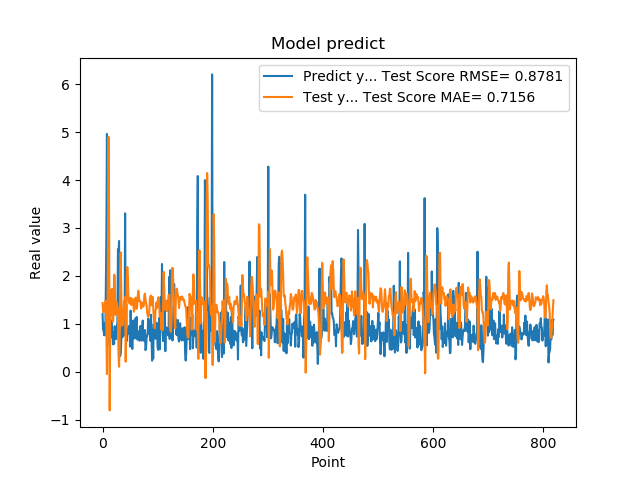

The data file committed next to this chart (first rows):
1.201630949974060059e+00, 1.432144571108943332e+00
8.802530169486999512e-01, 1.244302963821634522e+00
8.531429767608642578e-01, 1.237784745137512799e+00
7.591750025749206543e-01, 1.356258202781991162e+00
1.005007982254028320e+00, 1.421429256317397138e+00
7.687720060348510742e-01, 1.475767871427668743e+00
1.740013241767883301e+00, 1.476425467126374791e+00
2.913533687591552734e+00, 8.136797154955663913e-01
4.963075160980224609e+00, -4.873700359096319601e-02
1.471215128898620605e+00, 1.179077673296928142e+00
1.000648975372314453e+00, 3.117158007038034473e+00
8.220189809799194336e-01, 4.898411868410175174e+00
9.362199902534482643e-01, 2.956677453935324884e+00
5.486897230148315430e-01, -8.079223091502758525e-01
1.111255049705505371e+00, 1.144812359662122248e+00
7.148039937019348145e-01, 1.154061474912405849e+00
1.052167057991027832e+00, 1.700106361087127205e+00
8.955980539321898304e-01, 1.728999479679194318e+00
7.769405245780944824e-01, 1.423828626283901722e+00
5.699509978294372559e-01, 1.041217798045817933e+00
8.244060277938842773e-01, 1.209471955071889981e+00
5.800840258598327637e-01, 2.027024672187293319e+00
9.488009810447691761e-01, 2.001532988435950955e+00
7.918390035629272461e-01, 1.438043928299331808e+00
6.937990188598632812e-01, 1.184469898340648086e+00
6.834830045700073242e-01, 1.460136981644979404e+00
9.433320164680479847e-01, 1.406912286657881594e+00
1.032713770866394043e+00, 1.370064586186381828e+00
2.556216001510620117e+00, 1.273153068228973783e+00
2.464895963668823242e+00, 3.540829695417094802e-01
2.728049993515014204e+00, 1.028014593663789944e-01
3.558506965637206476e-01, 5.320050119116243037e-01
3.262020051479339600e-01, 2.001822037868922433e+00
3.781589865684509277e-01, 2.490796202011489768e+00
6.306380033493041992e-01, 1.639196344880379019e+00
8.854129910469055176e-01, 1.013134402143368584e+00
9.743152856826782227e-01, 9.624317198892550218e-01
7.307389974594116211e-01, 9.883721697496632430e-01
9.521890282630921520e-01, 1.204718721758798239e+00
1.011654973030090332e+00, 1.472165070223009797e+00
7.643579840660095215e-01, 1.438182818990962231e+00
3.306220054626464844e+00, 1.553919696138571283e+00
7.543110251426696777e-01, 2.082073161986145726e-01
1.409499049186706321e+00, 8.028271445047114874e-01
6.401469707489013672e-01, 1.957299353512121254e+00
8.640019893646240234e-01, 2.183687680500582928e+00
8.469420075416564941e-01, 1.986569577739941472e+00
7.976629734039306641e-01, 1.551080074568556677e+00
9.555831551551821068e-01, 1.456488760097460311e+00
9.546210169792175293e-01, 1.422761511341606999e+00
5.251880288124084473e-01, 1.466262580550110384e+00
1.275226235389709695e+00, 1.543807894578046902e+00
8.355640172958374023e-01, 1.395244618335174991e+00
7.640249729156494141e-01, 1.396153230396244060e+00
4.752210080623626154e-01, 1.522522755522563109e+00
7.414129972457885742e-01, 1.492259047772069858e+00
1.069700956344604492e+00, 1.431486731508888832e+00
7.892770171165466309e-01, 1.250399550055877107e+00
6.914690136909484863e-01, 1.324761984777055757e+00
7.093830108642578125e-01, 1.443108542251791748e+00
1.115731000900268555e+00, 1.545275459513549832e+00
... 759 more rows
